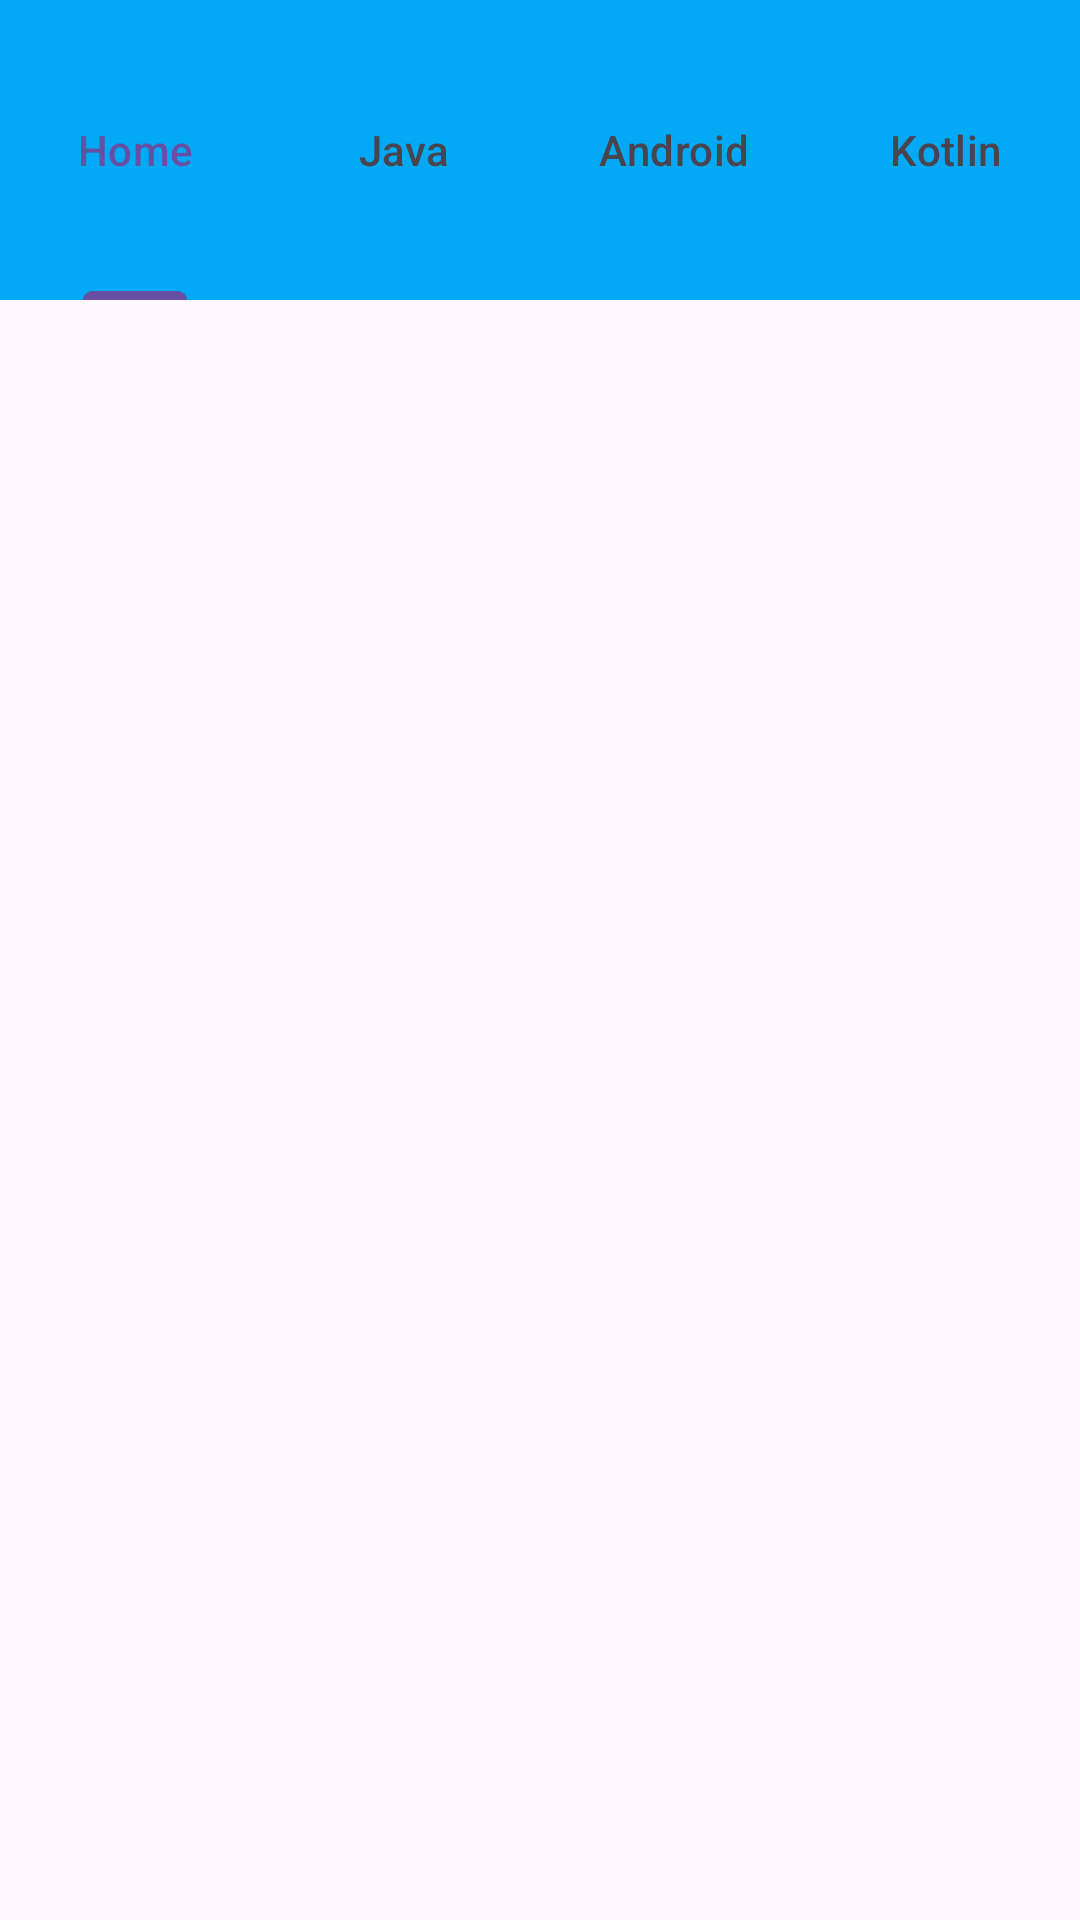

Produce the Android XML layout that renders to this screen, including the resource entries it uses.
<!-- AndroidManifest.xml: application theme Theme.TabLayoutWithFrameLayout -->
<!-- res/layout/activity_main.xml -->
<?xml version="1.0" encoding="utf-8"?>
<androidx.constraintlayout.widget.ConstraintLayout xmlns:android="http://schemas.android.com/apk/res/android"
    xmlns:app="http://schemas.android.com/apk/res-auto"
    xmlns:tools="http://schemas.android.com/tools"
    android:id="@+id/main"
    android:layout_width="match_parent"
    android:layout_height="match_parent"
    tools:context=".MainActivity">

    <com.google.android.material.tabs.TabLayout
        android:layout_width="match_parent"
        android:layout_height="100dp"
        android:id="@+id/tabLayout"
        app:layout_constraintStart_toStartOf="parent"
        app:layout_constraintTop_toTopOf="parent"
        android:background="#03A9F4">

        <com.google.android.material.tabs.TabItem
            android:layout_width="wrap_content"
            android:layout_height="wrap_content"
            android:text="Home"/>

        <com.google.android.material.tabs.TabItem
            android:layout_width="wrap_content"
            android:layout_height="wrap_content"
            android:text="Java"/>

        <com.google.android.material.tabs.TabItem
            android:layout_width="wrap_content"
            android:layout_height="wrap_content"
            android:text="Android"/>

        <com.google.android.material.tabs.TabItem
            android:layout_width="wrap_content"
            android:layout_height="wrap_content"
            android:text="Kotlin"/>

    </com.google.android.material.tabs.TabLayout>

    <FrameLayout
        android:layout_width="match_parent"
        android:layout_height="635dp"
        android:id="@+id/frameLayout"
        app:layout_constraintTop_toBottomOf="@id/tabLayout"

        />

</androidx.constraintlayout.widget.ConstraintLayout>
<!-- resources referenced by this layout -->
<resources>
  <style name="Theme.TabLayoutWithFrameLayout" parent="Base.Theme.TabLayoutWithFrameLayout" />
  <style name="Base.Theme.TabLayoutWithFrameLayout" parent="Theme.Material3.DayNight.NoActionBar">
          
          
      </style>
</resources>
